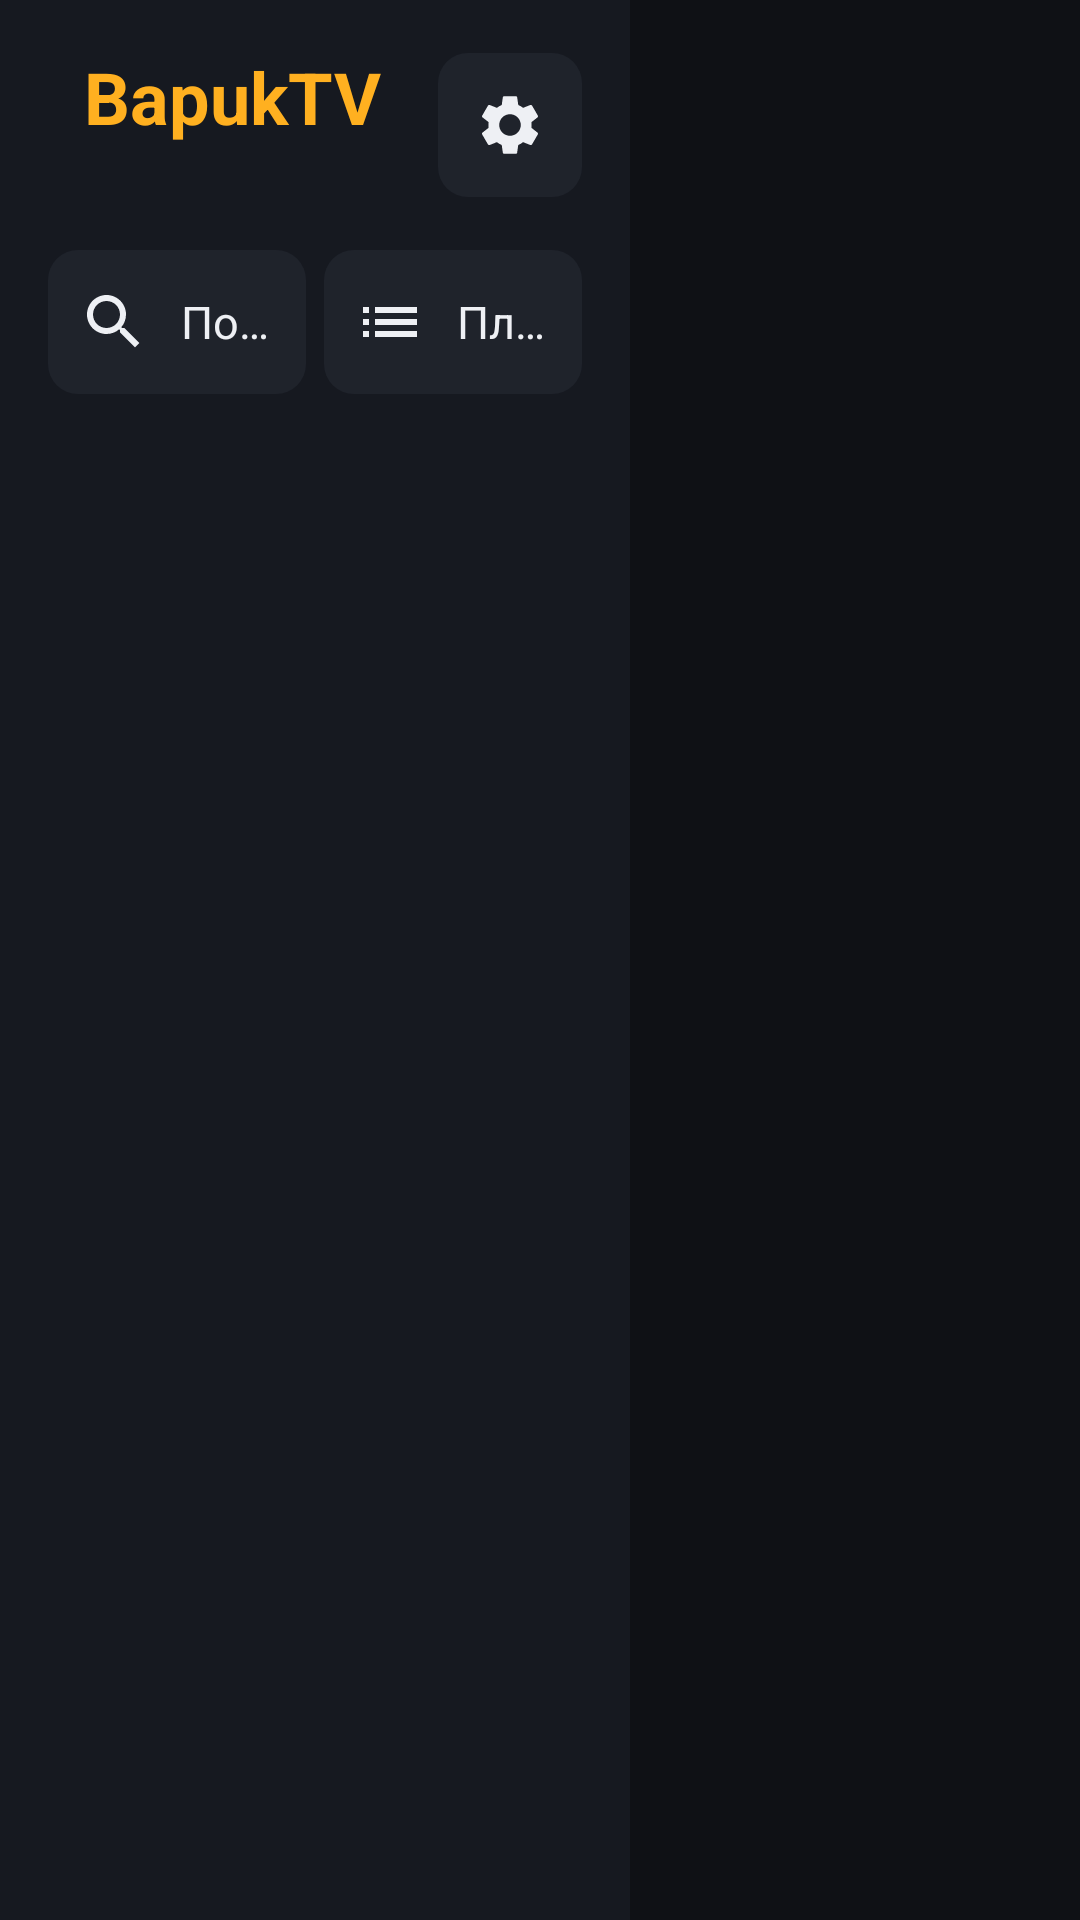

Android layout source for this screen:
<!-- AndroidManifest.xml: application theme AppTheme -->
<!-- res/layout/activity_main.xml -->
<?xml version="1.0" encoding="utf-8"?>
<LinearLayout xmlns:android="http://schemas.android.com/apk/res/android"
    android:layout_width="match_parent"
    android:layout_height="match_parent"
    android:background="@color/bg"
    android:orientation="horizontal">

    
    <LinearLayout
        android:layout_width="@dimen/side_width"
        android:layout_height="match_parent"
        android:background="@color/panel"
        android:orientation="vertical"
        android:paddingStart="16dp"
        android:paddingTop="@dimen/gutter"
        android:paddingEnd="16dp">

        <LinearLayout
            android:layout_width="match_parent"
            android:layout_height="wrap_content"
            android:gravity="center_vertical"
            android:orientation="horizontal">

            <LinearLayout
                android:layout_width="0dp"
                android:layout_height="wrap_content"
                android:layout_weight="1"
                android:orientation="vertical">

                <TextView
                    android:layout_width="match_parent"
                    android:layout_height="wrap_content"
                    android:paddingStart="12dp"
                    android:text="@string/app_name"
                    android:textColor="@color/accent"
                    android:textSize="24sp"
                    android:textStyle="bold" />

                <TextView
                    android:id="@+id/playlistName"
                    android:layout_width="match_parent"
                    android:layout_height="wrap_content"
                    android:ellipsize="end"
                    android:maxLines="1"
                    android:paddingStart="12dp"
                    android:textColor="@color/text_3"
                    android:textSize="14sp" />
            </LinearLayout>

            <ImageView
                android:id="@+id/btnSettings"
                android:layout_width="48dp"
                android:layout_height="48dp"
                android:background="@drawable/bg_button"
                android:clickable="true"
                android:contentDescription="@string/settings"
                android:focusable="true"
                android:padding="12dp"
                android:src="@drawable/ic_settings" />
        </LinearLayout>

        <include layout="@layout/side_buttons" />

        <androidx.recyclerview.widget.RecyclerView
            android:id="@+id/groups"
            android:layout_width="match_parent"
            android:layout_height="0dp"
            android:layout_weight="1"
            android:clipToPadding="false"
            android:paddingBottom="@dimen/gutter"
            android:scrollbars="none" />
    </LinearLayout>

    
    <FrameLayout
        android:layout_width="0dp"
        android:layout_height="match_parent"
        android:layout_weight="1">

        <LinearLayout
            android:layout_width="match_parent"
            android:layout_height="match_parent"
            android:orientation="vertical"
            android:paddingStart="@dimen/gutter"
            android:paddingTop="@dimen/gutter"
            android:paddingEnd="@dimen/gutter">

            <LinearLayout
                android:layout_width="match_parent"
                android:layout_height="wrap_content"
                android:baselineAligned="true"
                android:orientation="horizontal"
                android:paddingStart="12dp"
                android:paddingEnd="12dp">

                <TextView
                    android:id="@+id/title"
                    android:layout_width="0dp"
                    android:layout_height="wrap_content"
                    android:layout_weight="1"
                    android:ellipsize="end"
                    android:maxLines="1"
                    android:textColor="@color/text"
                    android:textSize="24sp"
                    android:textStyle="bold" />

                <TextView
                    android:id="@+id/count"
                    android:layout_width="wrap_content"
                    android:layout_height="wrap_content"
                    android:textColor="@color/text_3"
                    android:textSize="16sp" />
            </LinearLayout>

            <EditText
                android:id="@+id/searchInput"
                style="@style/Input"
                android:layout_marginTop="12dp"
                android:drawableStart="@drawable/ic_search"
                android:drawablePadding="10dp"
                android:hint="@string/search_hint"
                android:imeOptions="actionSearch|flagNoExtractUi"
                android:visibility="gone" />

            <androidx.recyclerview.widget.RecyclerView
                android:id="@+id/channels"
                android:layout_width="match_parent"
                android:layout_height="match_parent"
                android:layout_marginTop="8dp"
                android:clipToPadding="false"
                android:paddingBottom="@dimen/gutter"
                android:scrollbars="vertical"
                android:scrollbarThumbVertical="@drawable/bg_logo" />
        </LinearLayout>

        <LinearLayout
            android:id="@+id/emptyBox"
            android:layout_width="wrap_content"
            android:layout_height="wrap_content"
            android:layout_gravity="center"
            android:gravity="center_horizontal"
            android:orientation="vertical"
            android:visibility="gone">

            <TextView
                android:id="@+id/empty"
                android:layout_width="wrap_content"
                android:layout_height="wrap_content"
                android:gravity="center"
                android:lineSpacingMultiplier="1.2"
                android:maxWidth="440dp"
                android:padding="16dp"
                android:textColor="@color/text_2"
                android:textSize="18sp" />

            <TextView
                android:id="@+id/emptyAction"
                android:layout_width="wrap_content"
                android:layout_height="52dp"
                android:layout_marginTop="8dp"
                android:background="@drawable/bg_button"
                android:clickable="true"
                android:drawableStart="@drawable/ic_list"
                android:drawablePadding="10dp"
                android:focusable="true"
                android:gravity="center"
                android:paddingStart="24dp"
                android:paddingEnd="24dp"
                android:text="@string/choose_playlist"
                android:textColor="@color/sel_text"
                android:textSize="18sp" />
        </LinearLayout>

        <ProgressBar
            android:id="@+id/progress"
            android:layout_width="48dp"
            android:layout_height="48dp"
            android:layout_gravity="center"
            android:indeterminateTint="@color/accent"
            android:visibility="gone" />
    </FrameLayout>
</LinearLayout>
<!-- res/layout/side_buttons.xml (included above) -->
<?xml version="1.0" encoding="utf-8"?>
<LinearLayout xmlns:android="http://schemas.android.com/apk/res/android"
    android:layout_width="match_parent"
    android:layout_height="wrap_content"
    android:layout_marginTop="16dp"
    android:layout_marginBottom="8dp"
    android:orientation="horizontal">

    <TextView
        android:id="@+id/btnSearch"
        style="@style/SideButton"
        android:drawableStart="@drawable/ic_search"
        android:text="@string/search" />

    <TextView
        android:id="@+id/btnPlaylists"
        style="@style/SideButton"
        android:layout_marginStart="6dp"
        android:drawableStart="@drawable/ic_list"
        android:text="@string/playlists" />
</LinearLayout>
<!-- resources referenced by this layout -->
<resources>
  <color name="accent">#FFB020</color>
  <color name="bg">#0F1115</color>
  <color name="panel">#161920</color>
  <color name="text">#EEF0F4</color>
  <color name="text_2">#A0A7B4</color>
  <color name="text_3">#6C7380</color>
  <dimen name="gutter">24dp</dimen>
  <dimen name="side_width">300dp</dimen>
  <!-- drawable bg_button (drawable) -->
  <?xml version="1.0" encoding="utf-8"?>
  <selector xmlns:android="http://schemas.android.com/apk/res/android">
      <item android:state_focused="true">
          <shape><solid android:color="@color/accent" /><corners android:radius="10dp" /></shape>
      </item>
      <item android:state_pressed="true">
          <shape><solid android:color="@color/accent" /><corners android:radius="10dp" /></shape>
      </item>
      <item>
          <shape><solid android:color="@color/surface" /><corners android:radius="10dp" /></shape>
      </item>
  </selector>
  <!-- drawable bg_logo (drawable) -->
  <?xml version="1.0" encoding="utf-8"?>
  <shape xmlns:android="http://schemas.android.com/apk/res/android">
      <solid android:color="#14FFFFFF" />
      <corners android:radius="6dp" />
  </shape>
  <!-- drawable ic_list (drawable) -->
  <?xml version="1.0" encoding="utf-8"?>
  <vector xmlns:android="http://schemas.android.com/apk/res/android"
      android:width="24dp" android:height="24dp"
      android:viewportWidth="24" android:viewportHeight="24"
      android:tint="@color/sel_text">
      <path android:fillColor="#FFFFFFFF" android:pathData="M3,13h2v-2H3v2zM3,17h2v-2H3v2zM3,9h2V7H3v2zM7,13h14v-2H7v2zM7,17h14v-2H7v2zM7,7v2h14V7H7z" />
  </vector>
  <string name="app_name">BapukTV</string>
  <string name="choose_playlist">Выбрать плейлист</string>
  <string name="playlists">Плейлисты</string>
  <string name="search">Поиск</string>
  <string name="search_hint">Название канала</string>
  <string name="settings">Настройки</string>
  <color name="surface">#1F232B</color>
  <!-- drawable bg_input (drawable) -->
  <?xml version="1.0" encoding="utf-8"?>
  <selector xmlns:android="http://schemas.android.com/apk/res/android">
      <item android:state_focused="true">
          <shape>
              <solid android:color="@color/surface" />
              <stroke android:width="2dp" android:color="@color/accent" />
              <corners android:radius="10dp" />
          </shape>
      </item>
      <item>
          <shape><solid android:color="@color/surface" /><corners android:radius="10dp" /></shape>
      </item>
  </selector>
  <style name="Dialog" parent="android:Theme.Material.Dialog.Alert">
          <item name="android:colorAccent">@color/accent</item>
          <item name="android:windowBackground">@drawable/bg_dialog</item>
          <item name="android:textColorPrimary">@color/text</item>
          <item name="android:textColorSecondary">@color/text_2</item>
          <item name="android:buttonBarButtonStyle">@style/DialogButton</item>
      </style>
  <!-- drawable bg_dialog (drawable) -->
  <?xml version="1.0" encoding="utf-8"?>
  <inset xmlns:android="http://schemas.android.com/apk/res/android" android:inset="16dp">
      <shape>
          <solid android:color="@color/panel" />
          <corners android:radius="16dp" />
      </shape>
  </inset>
  <style name="DialogButton" parent="android:Widget.Material.Button.Borderless.Colored">
          <item name="android:background">@drawable/bg_item</item>
          <item name="android:textColor">@color/sel_text_button</item>
          <item name="android:textSize">16sp</item>
          <item name="android:paddingStart">20dp</item>
          <item name="android:paddingEnd">20dp</item>
      </style>
</resources>
